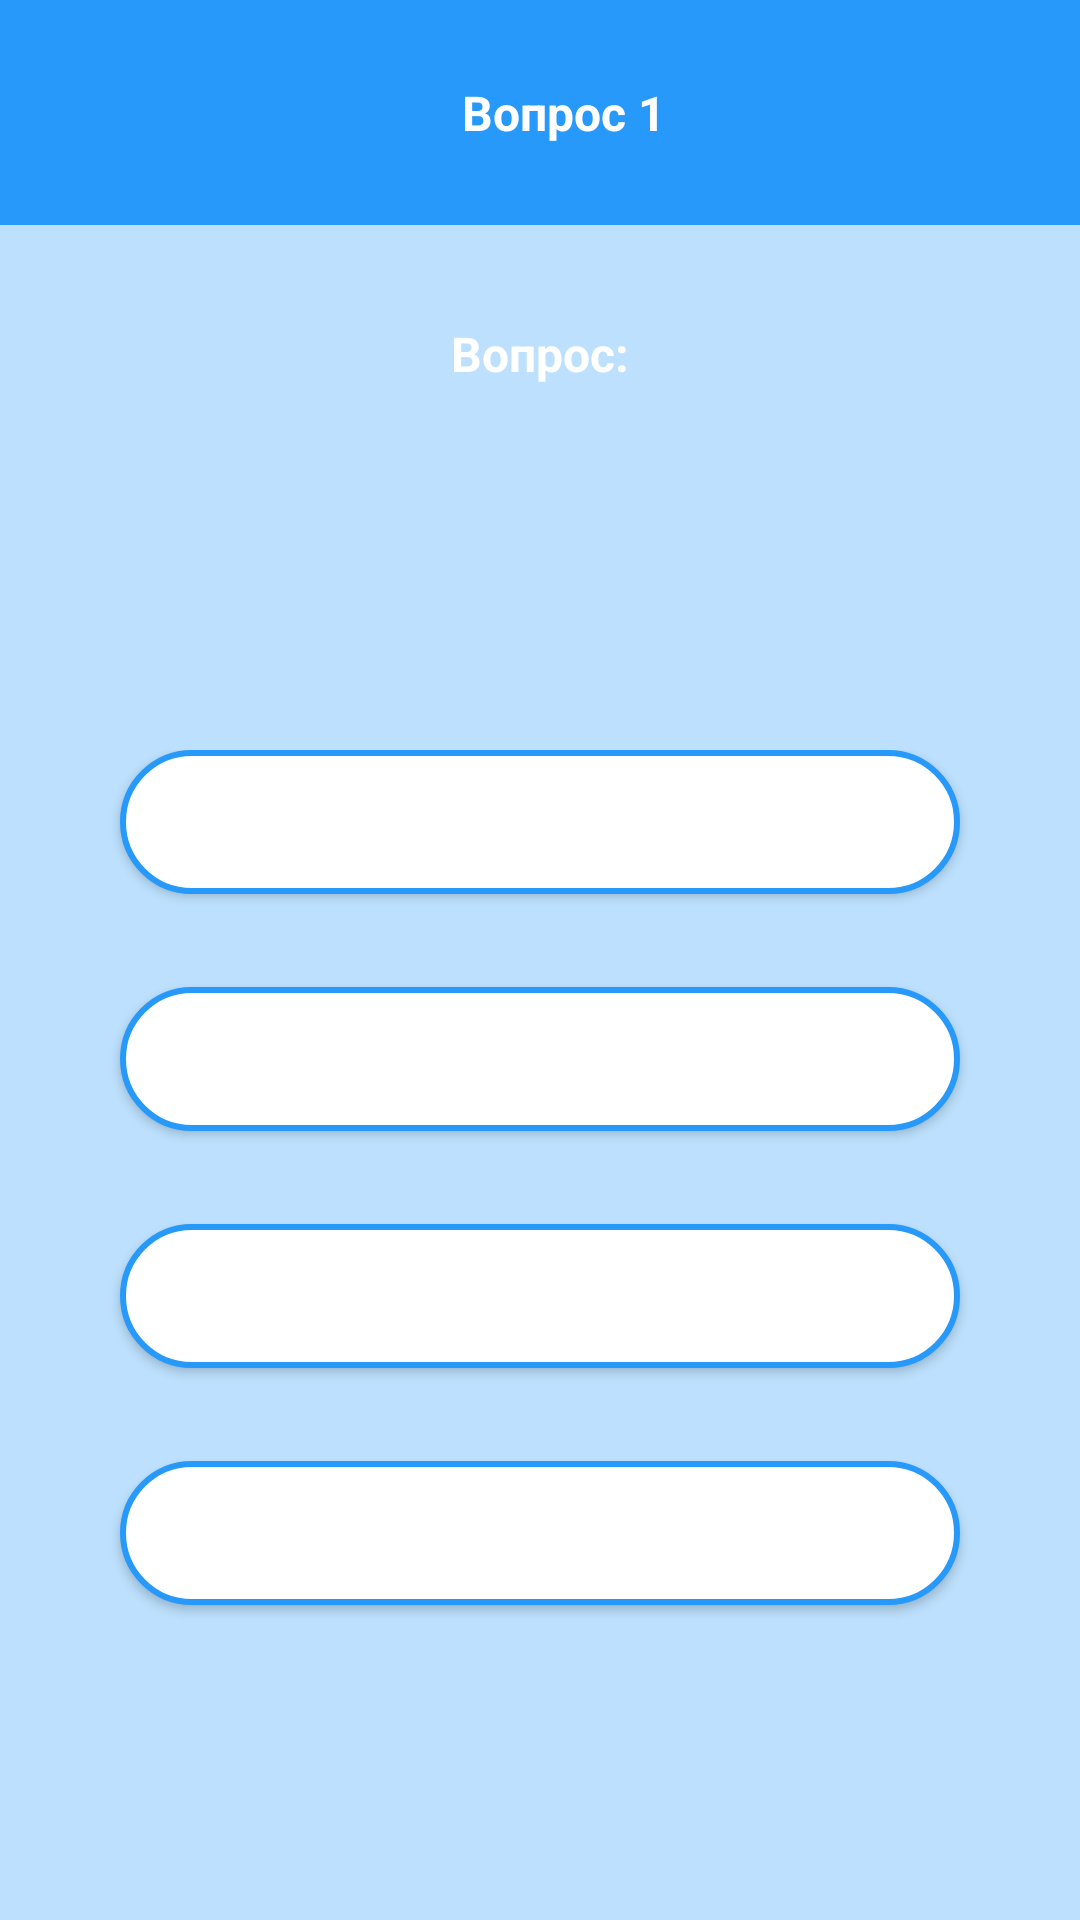

Android layout source for this screen:
<!-- AndroidManifest.xml: application theme Theme.ProfessionalTesting -->
<!-- res/layout/activity_question.xml -->
<?xml version="1.0" encoding="utf-8"?>
<layout xmlns:tools="http://schemas.android.com/tools"
    xmlns:android="http://schemas.android.com/apk/res/android"
    xmlns:app="http://schemas.android.com/apk/res-auto">
<androidx.constraintlayout.widget.ConstraintLayout
    android:layout_width="match_parent"
    android:layout_height="match_parent"
    android:background="@color/second_color"
    tools:context=".view.QuestionActivity">


    <androidx.appcompat.widget.Toolbar
        android:id="@+id/toolbar"
        android:layout_width="match_parent"
        android:layout_height="75dp"
        android:background="@color/main_color"
        app:layout_constraintStart_toStartOf="parent"
        app:layout_constraintTop_toTopOf="parent">

        <TextView
            android:id="@+id/textNumberQuestion"
            android:layout_width="match_parent"
            android:layout_height="match_parent"
            android:gravity="center"
            android:text="Вопрос 1"
            android:textAlignment="center"
            android:textColor="@color/white"
            android:textSize="16dp"
            android:textStyle="bold" />
    </androidx.appcompat.widget.Toolbar>

    <TextView
        android:id="@+id/textViewQuestion"
        android:layout_width="match_parent"
        android:layout_height="wrap_content"
        android:layout_marginTop="32dp"
        android:text="Вопрос:"
        android:textAlignment="center"
        android:textColor="@color/white"
        android:textSize="16dp"
        android:textStyle="bold"
        app:layout_constraintStart_toStartOf="parent"
        app:layout_constraintTop_toBottomOf="@+id/toolbar" />

    <LinearLayout
        android:layout_gravity="center"
        android:layout_width="match_parent"
        android:layout_height="match_parent"
        android:layout_marginTop="250dp"
        android:orientation="vertical"
        app:layout_constraintEnd_toEndOf="parent"
        app:layout_constraintStart_toStartOf="@id/toolbar"
        app:layout_constraintTop_toBottomOf="@+id/toolbar">



        <Button
            android:id="@+id/firstButton"
            android:layout_width="match_parent"
            android:layout_height="wrap_content"
            android:layout_marginHorizontal="40dp"
            android:layout_marginBottom="31dp"
            android:background="@drawable/button_default_background"
            android:text="Начать тестирование"
            android:textColor="@color/white"
            android:textStyle="bold"
            app:layout_constraintBottom_toBottomOf="parent"
            app:layout_constraintEnd_toEndOf="parent"
            app:layout_constraintStart_toStartOf="parent" />


        <Button
            android:id="@+id/secondButton"
            android:layout_width="match_parent"
            android:layout_height="wrap_content"
            android:layout_marginHorizontal="40dp"
            android:layout_marginBottom="31dp"
            android:background="@drawable/button_default_background"
            android:text="Начать тестирование"
            android:textColor="@color/white"
            android:textStyle="bold"
            app:layout_constraintBottom_toBottomOf="parent"
            app:layout_constraintEnd_toEndOf="parent"
            app:layout_constraintStart_toStartOf="parent" />


        <Button
            android:id="@+id/thirdButton"
            android:layout_width="match_parent"
            android:layout_height="wrap_content"
            android:layout_marginHorizontal="40dp"
            android:layout_marginBottom="31dp"
            android:background="@drawable/button_default_background"
            android:text="Начать тестирование"
            android:textColor="@color/white"
            android:textStyle="bold"
            app:layout_constraintBottom_toBottomOf="parent"
            app:layout_constraintEnd_toEndOf="parent"
            app:layout_constraintStart_toStartOf="parent" />


        <Button
            android:id="@+id/fourthButton"
            android:layout_width="match_parent"
            android:layout_height="wrap_content"
            android:layout_marginHorizontal="40dp"
            android:layout_marginBottom="31dp"
            android:background="@drawable/button_default_background"
            android:text="Начать тестирование"
            android:textColor="@color/white"
            android:textStyle="bold"
            app:layout_constraintBottom_toBottomOf="parent"
            app:layout_constraintEnd_toEndOf="parent"
            app:layout_constraintStart_toStartOf="parent" />

    </LinearLayout>

</androidx.constraintlayout.widget.ConstraintLayout>
</layout>
<!-- resources referenced by this layout -->
<resources>
  <color name="main_color">#2699FB</color>
  <color name="second_color">#BCE0FD</color>
  <color name="white">#FFFFFFFF</color>
  <!-- drawable button_background (drawable-v24) -->
  <?xml version="1.0" encoding="utf-8"?>
  <selector xmlns:android="http://schemas.android.com/apk/res/android">
      <item>
          <shape android:shape="rectangle">
              <corners android:radius="24dp"/>
              <solid android:color="@color/main_color"/>
          </shape>
      </item>
  
  </selector>
  <!-- drawable button_default_background (drawable) -->
  <?xml version="1.0" encoding="utf-8"?>
  <selector xmlns:android="http://schemas.android.com/apk/res/android">
      <item android:state_pressed="true" android:drawable="@drawable/button_background"/>
      <item android:state_enabled="false" android:drawable="@drawable/button_changing_background"/>
  </selector>
  <style name="Theme.ProfessionalTesting" parent="Theme.MaterialComponents.DayNight.NoActionBar">
          
          <item name="colorPrimary">@color/main_color</item>
          <item name="colorPrimaryVariant">@color/main_color</item>
          <item name="colorOnPrimary">@color/white</item>
          
          <item name="colorSecondary">@color/teal_200</item>
          <item name="colorSecondaryVariant">@color/teal_700</item>
          <item name="colorOnSecondary">@color/black</item>
          
          <item name="android:statusBarColor" tools:targetApi="l">?attr/colorPrimaryVariant</item>
          
      </style>
  <!-- drawable button_changing_background (drawable) -->
  <?xml version="1.0" encoding="utf-8"?>
  <selector xmlns:android="http://schemas.android.com/apk/res/android">
      <item>
          <shape android:shape="rectangle">
              <corners android:radius="24dp"/>
              <solid android:color="@color/white"/>
              <stroke android:width="2dp" android:color="@color/main_color"/>
          </shape>
      </item>
  </selector>
  <color name="teal_200">#FF03DAC5</color>
  <color name="teal_700">#FF018786</color>
  <color name="black">#FF000000</color>
</resources>
